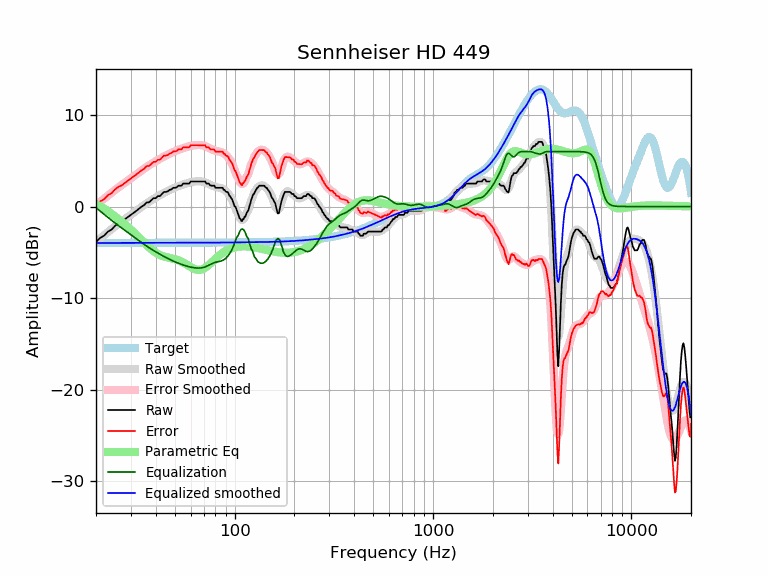

Data behind this chart, as committed beside it:
frequency, raw, error, smoothed, error_smoothed, equalization, parametric_eq, equalized_raw, equalized_smoothed, target
20, -3.87, 0.11, -3.85, 0.13, -0.13, 0.23, -4.01, -3.98, -3.98
21, -3.42, 0.56, -3.48, 0.51, -0.51, 0.03, -3.93, -3.98, -3.98
22, -3.17, 0.81, -3.12, 0.86, -0.86, -0.23, -4.04, -3.98, -3.98
23, -2.74, 1.25, -2.78, 1.20, -1.20, -0.51, -3.94, -3.98, -3.98
24, -2.51, 1.47, -2.46, 1.52, -1.52, -0.81, -4.03, -3.98, -3.98
25, -2.09, 1.89, -2.16, 1.82, -1.82, -1.10, -3.91, -3.98, -3.98
26, -1.82, 2.15, -1.88, 2.10, -2.10, -1.39, -3.92, -3.98, -3.98
27, -1.66, 2.32, -1.62, 2.36, -2.36, -1.67, -4.02, -3.98, -3.98
28, -1.38, 2.59, -1.36, 2.61, -2.61, -1.96, -3.99, -3.98, -3.98
29, -1.14, 2.83, -1.12, 2.85, -2.85, -2.24, -3.99, -3.97, -3.97
30, -0.91, 3.06, -0.89, 3.08, -3.08, -2.53, -4.00, -3.97, -3.97
31, -0.68, 3.29, -0.66, 3.31, -3.31, -2.82, -3.99, -3.97, -3.97
32, -0.46, 3.52, -0.44, 3.53, -3.53, -3.11, -3.99, -3.97, -3.97
33, -0.23, 3.74, -0.23, 3.74, -3.74, -3.40, -3.97, -3.97, -3.97
34, -0.00, 3.97, -0.02, 3.95, -3.95, -3.68, -3.95, -3.97, -3.97
35, 0.16, 4.13, 0.17, 4.14, -4.14, -3.95, -3.98, -3.97, -3.97
36, 0.45, 4.42, 0.35, 4.32, -4.32, -4.21, -3.88, -3.97, -3.97
37, 0.46, 4.43, 0.53, 4.50, -4.50, -4.46, -4.04, -3.97, -3.97
38, 0.68, 4.65, 0.69, 4.65, -4.65, -4.68, -3.97, -3.97, -3.97
39, 0.91, 4.88, 0.84, 4.80, -4.80, -4.87, -3.89, -3.97, -3.97
40, 0.91, 4.88, 0.98, 4.95, -4.95, -5.04, -4.03, -3.97, -3.97
41, 1.14, 5.11, 1.11, 5.08, -5.08, -5.18, -3.95, -3.97, -3.97
42, 1.14, 5.11, 1.24, 5.21, -5.21, -5.29, -4.07, -3.97, -3.97
43, 1.37, 5.34, 1.37, 5.34, -5.34, -5.39, -3.97, -3.97, -3.97
44, 1.60, 5.56, 1.49, 5.46, -5.46, -5.46, -3.86, -3.97, -3.97
45, 1.60, 5.56, 1.60, 5.57, -5.57, -5.52, -3.97, -3.97, -3.97
46, 1.66, 5.63, 1.71, 5.68, -5.68, -5.57, -4.02, -3.97, -3.97
47, 1.82, 5.79, 1.81, 5.78, -5.78, -5.61, -3.95, -3.97, -3.97
48, 1.87, 5.84, 1.90, 5.87, -5.87, -5.66, -4.00, -3.97, -3.97
49, 2.05, 6.02, 1.99, 5.96, -5.96, -5.70, -3.91, -3.97, -3.97
50, 2.05, 6.02, 2.07, 6.04, -6.04, -5.75, -3.99, -3.97, -3.97
51, 2.10, 6.07, 2.15, 6.12, -6.12, -5.81, -4.02, -3.97, -3.97
52, 2.28, 6.25, 2.22, 6.19, -6.19, -5.87, -3.91, -3.97, -3.97
53, 2.28, 6.25, 2.29, 6.26, -6.26, -5.95, -3.98, -3.97, -3.97
54, 2.28, 6.25, 2.35, 6.32, -6.32, -6.03, -4.05, -3.97, -3.97
55, 2.51, 6.48, 2.41, 6.38, -6.38, -6.12, -3.88, -3.97, -3.97
56, 2.51, 6.48, 2.47, 6.44, -6.44, -6.21, -3.93, -3.97, -3.97
57, 2.51, 6.48, 2.52, 6.49, -6.49, -6.31, -3.98, -3.97, -3.97
58, 2.51, 6.48, 2.57, 6.54, -6.54, -6.41, -4.03, -3.97, -3.97
59, 2.51, 6.48, 2.61, 6.58, -6.58, -6.51, -4.07, -3.97, -3.97
60, 2.73, 6.70, 2.65, 6.62, -6.62, -6.61, -3.89, -3.97, -3.97
61, 2.74, 6.70, 2.68, 6.65, -6.65, -6.70, -3.92, -3.97, -3.97
62, 2.74, 6.70, 2.71, 6.68, -6.68, -6.77, -3.94, -3.97, -3.97
63, 2.74, 6.70, 2.73, 6.70, -6.70, -6.84, -3.96, -3.97, -3.97
64, 2.74, 6.70, 2.75, 6.71, -6.71, -6.88, -3.98, -3.96, -3.96
65, 2.74, 6.70, 2.76, 6.72, -6.72, -6.91, -3.99, -3.96, -3.96
66, 2.74, 6.70, 2.76, 6.72, -6.72, -6.92, -3.99, -3.96, -3.96
67, 2.74, 6.70, 2.75, 6.72, -6.72, -6.91, -3.98, -3.96, -3.96
68, 2.74, 6.70, 2.74, 6.70, -6.70, -6.88, -3.97, -3.96, -3.96
69, 2.74, 6.70, 2.72, 6.68, -6.68, -6.83, -3.94, -3.96, -3.96
70, 2.74, 6.69, 2.68, 6.64, -6.64, -6.77, -3.91, -3.96, -3.96
71, 2.74, 6.69, 2.64, 6.60, -6.60, -6.69, -3.86, -3.96, -3.96
72, 2.51, 6.46, 2.58, 6.54, -6.54, -6.60, -4.03, -3.96, -3.96
73, 2.51, 6.46, 2.52, 6.48, -6.48, -6.50, -3.97, -3.96, -3.96
74, 2.51, 6.46, 2.46, 6.42, -6.42, -6.39, -3.91, -3.96, -3.96
75, 2.34, 6.29, 2.40, 6.35, -6.35, -6.28, -4.01, -3.95, -3.95
76, 2.28, 6.23, 2.33, 6.29, -6.29, -6.16, -4.01, -3.95, -3.95
77, 2.28, 6.23, 2.28, 6.23, -6.23, -6.05, -3.95, -3.95, -3.95
78, 2.28, 6.23, 2.22, 6.18, -6.18, -5.93, -3.90, -3.95, -3.95
79, 2.28, 6.23, 2.18, 6.13, -6.13, -5.82, -3.85, -3.95, -3.95
... 553 more rows
